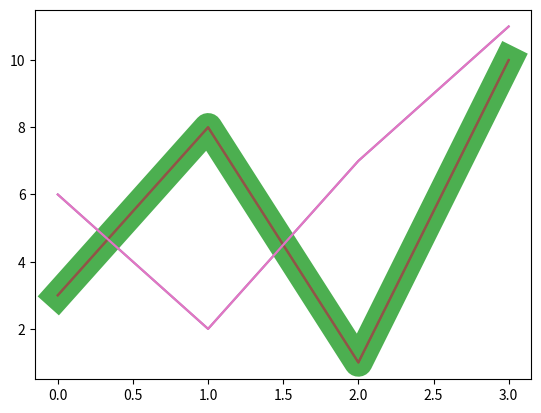

Here is the Python script that generated this plot:
# Most of the matplotlib utilities lies under the pyplot submodule, and are usually imported under the plt alias
# The Pyplot package can be referred to as plt
import matplotlib.pyplot as plt
import numpy as np
ypoints = np.array([3, 8, 1, 10])
# Use the keyword argument linestyle or ls to change the style of the plotted line
plt.plot(ypoints, linestyle='dotted')
plt.show()
plt.plot(ypoints, linestyle='dashed')
plt.show()
plt.plot(ypoints, ls=':')
plt.plot(ypoints, color='r')
plt.show()
plt.plot(ypoints, c='#4CAF50', linewidth='20.5')
plt.show()
# Multiple lines
y1 = np.array([3, 8, 1, 10])
y2 = np.array([6, 2, 7, 11])
plt.plot(y1)
plt.plot(y2)
plt.show()
# Plot many lines by adding the points for the x- and y-axis for each line in the same plt.plot() function
x1 = np.array([0, 1, 2, 3])
y1 = np.array([3, 8, 1, 10])
x2 = np.array([0, 1, 2, 3])
y2 = np.array([6, 2, 7, 11])
plt.plot(x1, y1, x2, y2)
plt.show()